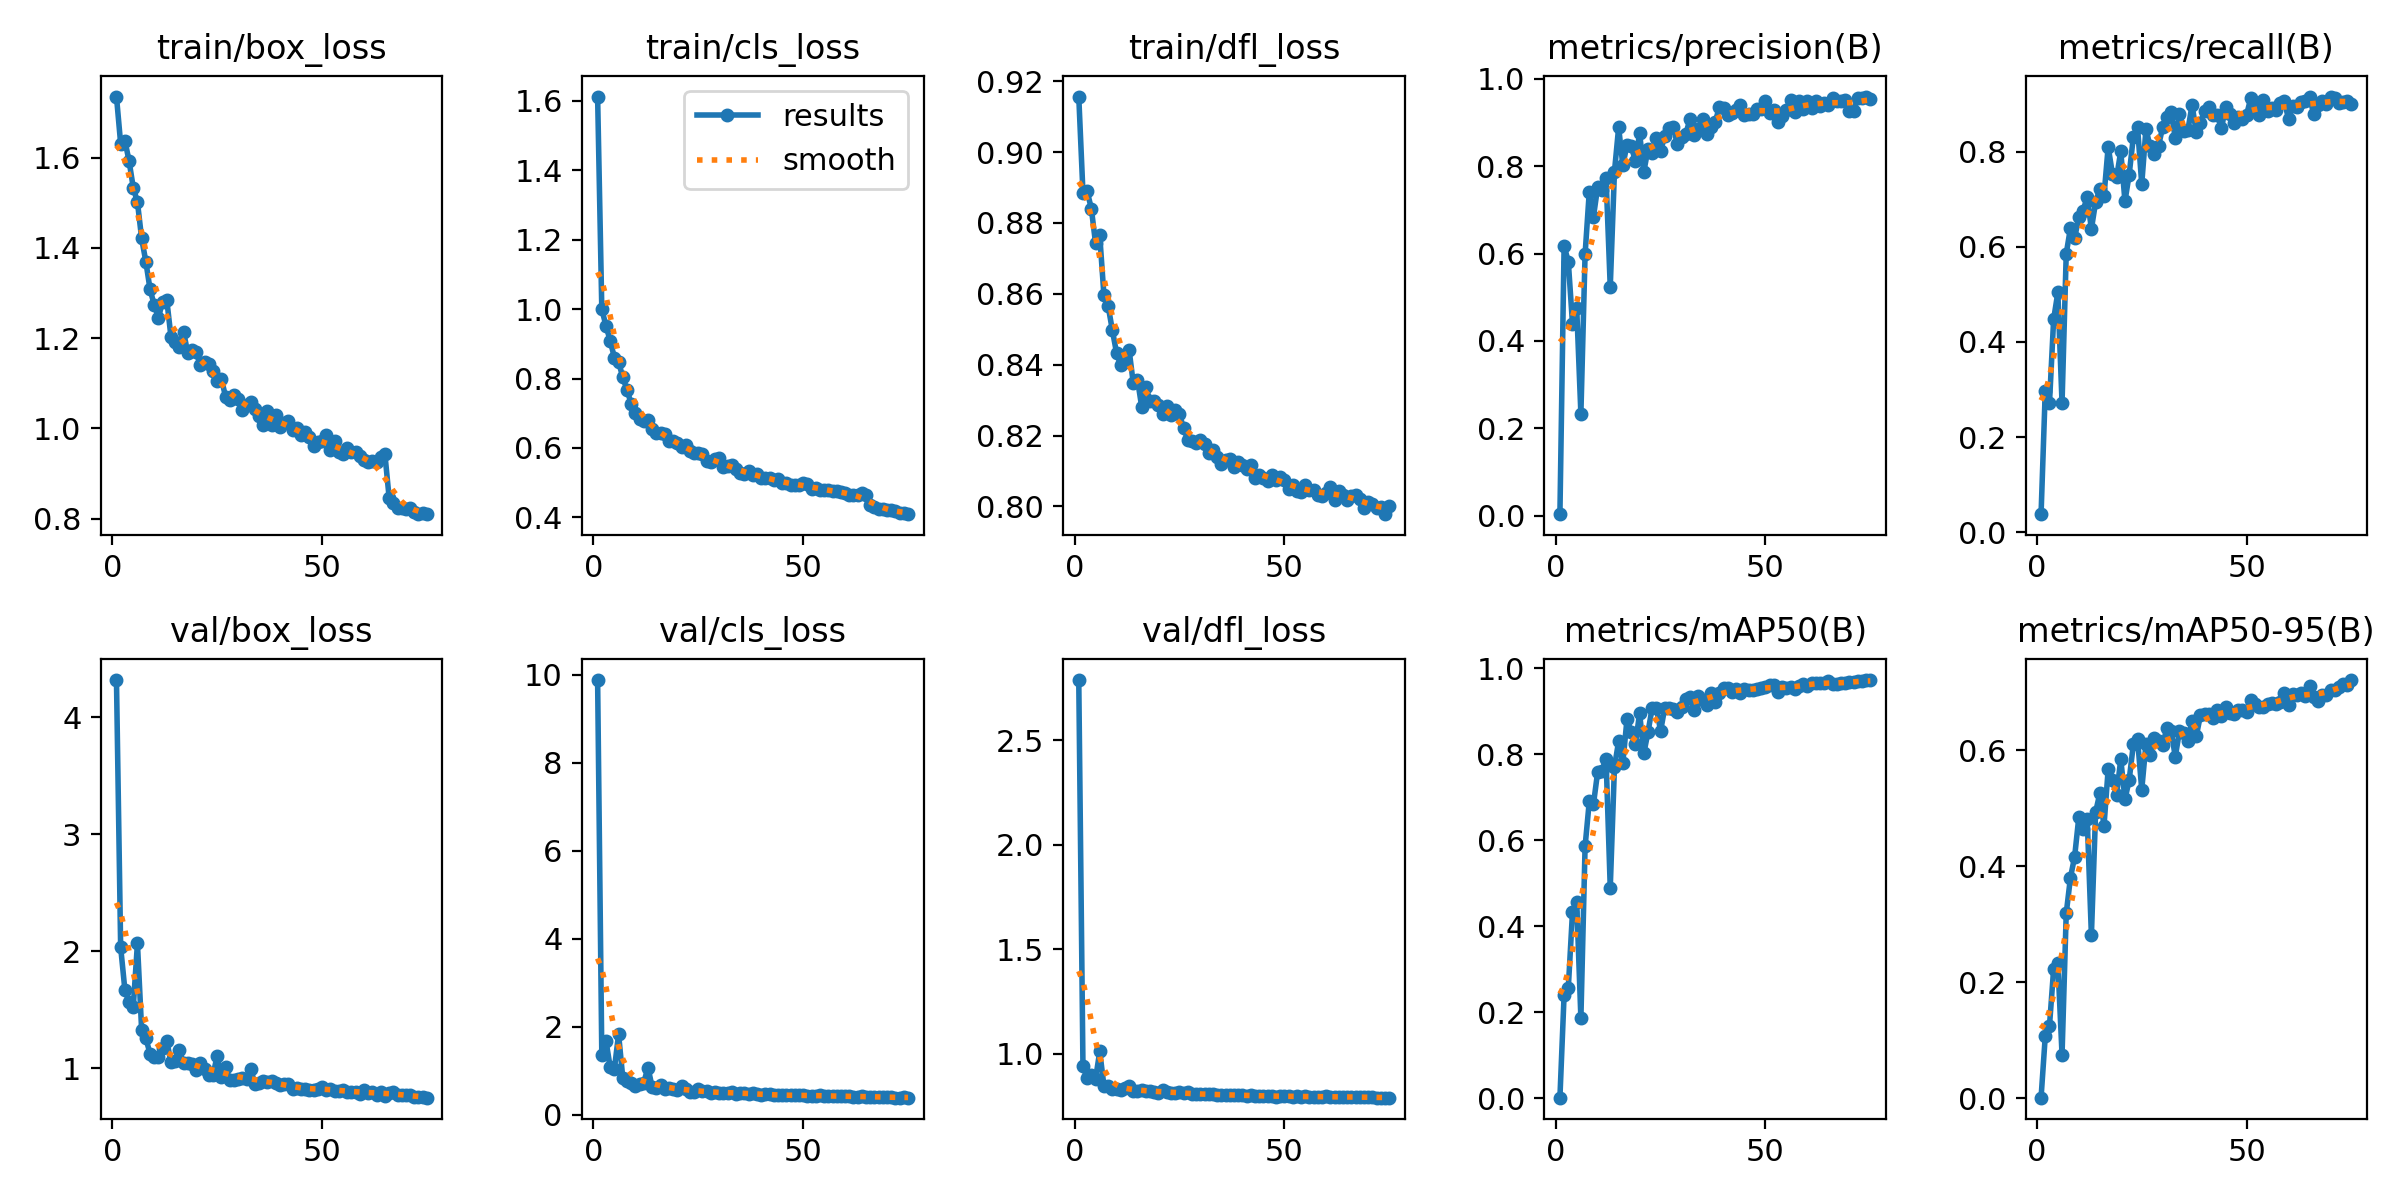

The file beside this chart, header and first rows:
epoch, time, train/box_loss, train/cls_loss, train/dfl_loss, metrics/precision(B), metrics/recall(B), metrics/mAP50(B), metrics/mAP50-95(B), val/box_loss, val/cls_loss, val/dfl_loss, lr/pg0, lr/pg1, lr/pg2
1, 17.12, 1.735, 1.612, 0.9157, 0.00311, 0.03799, 0.00169, 0.00062, 4.318, 9.884, 2.787, 0.07026, 0.003173, 0.003173
2, 33.09, 1.631, 0.9993, 0.8885, 0.6175, 0.2969, 0.2408, 0.1066, 2.033, 1.357, 0.9406, 0.04005, 0.006302, 0.006302
3, 47.79, 1.638, 0.9519, 0.8889, 0.5815, 0.2707, 0.2568, 0.124, 1.671, 1.681, 0.885, 0.009763, 0.009346, 0.009346
4, 62.32, 1.593, 0.9085, 0.8841, 0.4392, 0.448, 0.4331, 0.223, 1.561, 1.083, 0.8986, 0.009258, 0.009258, 0.009258
5, 76.83, 1.534, 0.8605, 0.8743, 0.4753, 0.504, 0.4573, 0.2333, 1.522, 1.05, 0.8807, 0.009131, 0.009131, 0.009131
6, 91.24, 1.502, 0.8483, 0.8765, 0.233, 0.2717, 0.1865, 0.07479, 2.065, 1.834, 1.012, 0.009004, 0.009004, 0.009004
7, 105.9, 1.421, 0.8031, 0.8596, 0.5985, 0.5854, 0.5855, 0.3187, 1.327, 0.8442, 0.848, 0.008877, 0.008877, 0.008877
8, 120.5, 1.37, 0.7681, 0.8566, 0.7416, 0.6395, 0.6901, 0.3801, 1.255, 0.7752, 0.8484, 0.008749, 0.008749, 0.008749
9, 134.9, 1.309, 0.7269, 0.8498, 0.6842, 0.6177, 0.6839, 0.4162, 1.123, 0.7238, 0.8325, 0.008622, 0.008622, 0.008622
10, 149.4, 1.274, 0.7016, 0.8434, 0.7529, 0.6636, 0.759, 0.4847, 1.093, 0.6664, 0.8308, 0.008495, 0.008495, 0.008495
11, 163.9, 1.246, 0.6838, 0.8398, 0.7455, 0.6761, 0.7616, 0.464, 1.097, 0.7002, 0.827, 0.008368, 0.008368, 0.008368
12, 178.5, 1.281, 0.6787, 0.8407, 0.7739, 0.7045, 0.7892, 0.4814, 1.172, 0.7358, 0.838, 0.00824, 0.00824, 0.00824
13, 192.9, 1.284, 0.6813, 0.8442, 0.5233, 0.6376, 0.4895, 0.281, 1.231, 1.077, 0.846, 0.008113, 0.008113, 0.008113
14, 207.4, 1.202, 0.6536, 0.8347, 0.7874, 0.6939, 0.7698, 0.4932, 1.049, 0.6363, 0.8213, 0.007986, 0.007986, 0.007986
15, 221.9, 1.191, 0.6434, 0.8358, 0.8891, 0.7213, 0.8303, 0.5256, 1.063, 0.6186, 0.8222, 0.007859, 0.007859, 0.007859
16, 236.4, 1.181, 0.6424, 0.8281, 0.8021, 0.707, 0.7798, 0.4696, 1.154, 0.6724, 0.83, 0.007731, 0.007731, 0.007731
17, 250.9, 1.214, 0.6409, 0.8336, 0.8495, 0.8105, 0.8821, 0.5675, 1.04, 0.5886, 0.8213, 0.007604, 0.007604, 0.007604
18, 265.3, 1.167, 0.6213, 0.8298, 0.8458, 0.7539, 0.8524, 0.5487, 1.042, 0.6029, 0.8247, 0.007477, 0.007477, 0.007477
19, 279.9, 1.174, 0.6211, 0.8298, 0.8116, 0.7458, 0.8245, 0.5231, 1.035, 0.5961, 0.8196, 0.00735, 0.00735, 0.00735
20, 294.5, 1.168, 0.6134, 0.8287, 0.8758, 0.8008, 0.8949, 0.5847, 0.9824, 0.5657, 0.8132, 0.007222, 0.007222, 0.007222
21, 309, 1.14, 0.6019, 0.8261, 0.7873, 0.6957, 0.8017, 0.5154, 1.039, 0.6512, 0.8293, 0.007095, 0.007095, 0.007095
22, 323.6, 1.147, 0.6081, 0.8283, 0.8394, 0.7517, 0.8512, 0.5486, 0.9917, 0.5821, 0.8181, 0.006968, 0.006968, 0.006968
23, 338.3, 1.142, 0.5917, 0.8258, 0.8301, 0.831, 0.9081, 0.6102, 0.9399, 0.5238, 0.8156, 0.006841, 0.006841, 0.006841
24, 352.8, 1.128, 0.5869, 0.8271, 0.8649, 0.8512, 0.9079, 0.6194, 0.9363, 0.5212, 0.815, 0.006713, 0.006713, 0.006713
25, 367.4, 1.105, 0.5844, 0.826, 0.836, 0.7318, 0.8537, 0.5322, 1.104, 0.5854, 0.8168, 0.006586, 0.006586, 0.006586
26, 382, 1.111, 0.582, 0.8221, 0.8686, 0.8473, 0.908, 0.6105, 0.9248, 0.5377, 0.8114, 0.006459, 0.006459, 0.006459
27, 396.5, 1.071, 0.5611, 0.8187, 0.8878, 0.8111, 0.9071, 0.5926, 1.013, 0.5357, 0.8169, 0.006332, 0.006332, 0.006332
28, 411, 1.064, 0.5588, 0.8186, 0.8902, 0.7949, 0.9047, 0.6213, 0.8942, 0.5068, 0.8067, 0.006204, 0.006204, 0.006204
29, 425.5, 1.075, 0.5672, 0.8179, 0.8502, 0.8115, 0.898, 0.6157, 0.8981, 0.5155, 0.807, 0.006077, 0.006077, 0.006077
30, 439.9, 1.066, 0.5698, 0.8187, 0.8667, 0.8528, 0.9106, 0.61, 0.9065, 0.4998, 0.8084, 0.00595, 0.00595, 0.00595
31, 454.4, 1.042, 0.5465, 0.8176, 0.8742, 0.8735, 0.9286, 0.6384, 0.9132, 0.5104, 0.8068, 0.005823, 0.005823, 0.005823
32, 468.7, 1.052, 0.5487, 0.8151, 0.9075, 0.8825, 0.9331, 0.6336, 0.9088, 0.5095, 0.8085, 0.005695, 0.005695, 0.005695
33, 483.2, 1.059, 0.5521, 0.8159, 0.8719, 0.8293, 0.9029, 0.5889, 0.9888, 0.5292, 0.8105, 0.005568, 0.005568, 0.005568
34, 497.5, 1.043, 0.5388, 0.814, 0.8844, 0.8793, 0.9362, 0.6335, 0.8661, 0.4762, 0.8045, 0.005441, 0.005441, 0.005441
35, 512.2, 1.028, 0.5272, 0.8119, 0.9075, 0.8431, 0.9248, 0.6306, 0.8721, 0.5013, 0.8041, 0.005314, 0.005314, 0.005314
36, 526.7, 1.007, 0.5254, 0.8131, 0.873, 0.845, 0.9152, 0.6165, 0.8919, 0.5077, 0.8049, 0.005186, 0.005186, 0.005186
37, 541.1, 1.038, 0.5337, 0.8135, 0.8888, 0.8983, 0.9427, 0.6502, 0.8829, 0.4754, 0.8054, 0.005059, 0.005059, 0.005059
38, 555.6, 1.008, 0.5214, 0.8111, 0.9004, 0.8404, 0.9211, 0.6245, 0.8863, 0.4987, 0.802, 0.004932, 0.004932, 0.004932
39, 570.1, 1.029, 0.5241, 0.8124, 0.9357, 0.8612, 0.9431, 0.6607, 0.8729, 0.4674, 0.8031, 0.004805, 0.004805, 0.004805
40, 584.7, 1.003, 0.5138, 0.8118, 0.9345, 0.886, 0.9536, 0.6625, 0.8567, 0.4641, 0.8049, 0.004677, 0.004677, 0.004677
41, 599.3, 1.013, 0.5131, 0.8107, 0.9181, 0.8942, 0.9539, 0.6623, 0.8602, 0.4726, 0.8003, 0.00455, 0.00455, 0.00455
42, 613.8, 1.016, 0.5141, 0.8117, 0.922, 0.8761, 0.9452, 0.6557, 0.8665, 0.4662, 0.8031, 0.004423, 0.004423, 0.004423
43, 628.3, 0.9967, 0.5064, 0.8081, 0.9292, 0.8777, 0.9519, 0.6701, 0.8225, 0.4533, 0.7996, 0.004296, 0.004296, 0.004296
44, 643, 1.001, 0.5095, 0.809, 0.9402, 0.849, 0.9421, 0.66, 0.8307, 0.4551, 0.7994, 0.004168, 0.004168, 0.004168
45, 657.5, 0.9865, 0.4988, 0.8079, 0.9179, 0.8938, 0.9513, 0.6755, 0.8214, 0.4439, 0.7994, 0.004041, 0.004041, 0.004041
46, 672, 0.9926, 0.4997, 0.8072, 0.9187, 0.8789, 0.95, 0.6649, 0.8224, 0.4483, 0.7999, 0.003914, 0.003914, 0.003914
47, 686.4, 0.9817, 0.4926, 0.8089, 0.9188, 0.8614, 0.9486, 0.662, 0.8152, 0.4433, 0.7989, 0.003787, 0.003787, 0.003787
48, 701.3, 0.9612, 0.4919, 0.8075, 0.9307, 0.8727, 0.9521, 0.6701, 0.808, 0.4453, 0.7966, 0.003659, 0.003659, 0.003659
49, 716, 0.9694, 0.4925, 0.8084, 0.9319, 0.8685, 0.9544, 0.6702, 0.824, 0.4504, 0.7979, 0.003532, 0.003532, 0.003532
50, 730.4, 0.9726, 0.499, 0.8074, 0.9485, 0.8775, 0.9563, 0.6658, 0.842, 0.4526, 0.7997, 0.003405, 0.003405, 0.003405
51, 744.8, 0.985, 0.4958, 0.805, 0.9225, 0.913, 0.9597, 0.6871, 0.8155, 0.4393, 0.7985, 0.003278, 0.003278, 0.003278
52, 759.5, 0.952, 0.4832, 0.806, 0.9293, 0.8954, 0.9608, 0.6808, 0.8187, 0.4419, 0.7964, 0.00315, 0.00315, 0.00315
53, 774, 0.972, 0.4856, 0.8044, 0.9007, 0.8772, 0.9444, 0.6753, 0.8059, 0.4408, 0.7974, 0.003023, 0.003023, 0.003023
54, 788.4, 0.9489, 0.4782, 0.8041, 0.915, 0.9089, 0.9555, 0.6751, 0.8075, 0.4431, 0.7962, 0.002896, 0.002896, 0.002896
55, 803.1, 0.9442, 0.4789, 0.806, 0.9288, 0.8862, 0.9536, 0.6795, 0.8136, 0.4385, 0.7972, 0.002769, 0.002769, 0.002769
56, 817.6, 0.9563, 0.4796, 0.8047, 0.9509, 0.8929, 0.9564, 0.6815, 0.7964, 0.425, 0.7959, 0.002641, 0.002641, 0.002641
57, 831.9, 0.9484, 0.4747, 0.8046, 0.9248, 0.8869, 0.9509, 0.68, 0.7958, 0.4323, 0.7963, 0.002514, 0.002514, 0.002514
58, 846.3, 0.9477, 0.4763, 0.8033, 0.949, 0.9013, 0.9586, 0.6832, 0.7963, 0.4273, 0.796, 0.002387, 0.002387, 0.002387
59, 860.6, 0.9383, 0.4746, 0.803, 0.9309, 0.9067, 0.9637, 0.6997, 0.7813, 0.4228, 0.7948, 0.00226, 0.00226, 0.00226
60, 875.2, 0.9304, 0.4714, 0.8038, 0.9497, 0.8682, 0.9575, 0.6777, 0.8163, 0.4357, 0.7981, 0.002132, 0.002132, 0.002132
... 15 more rows
